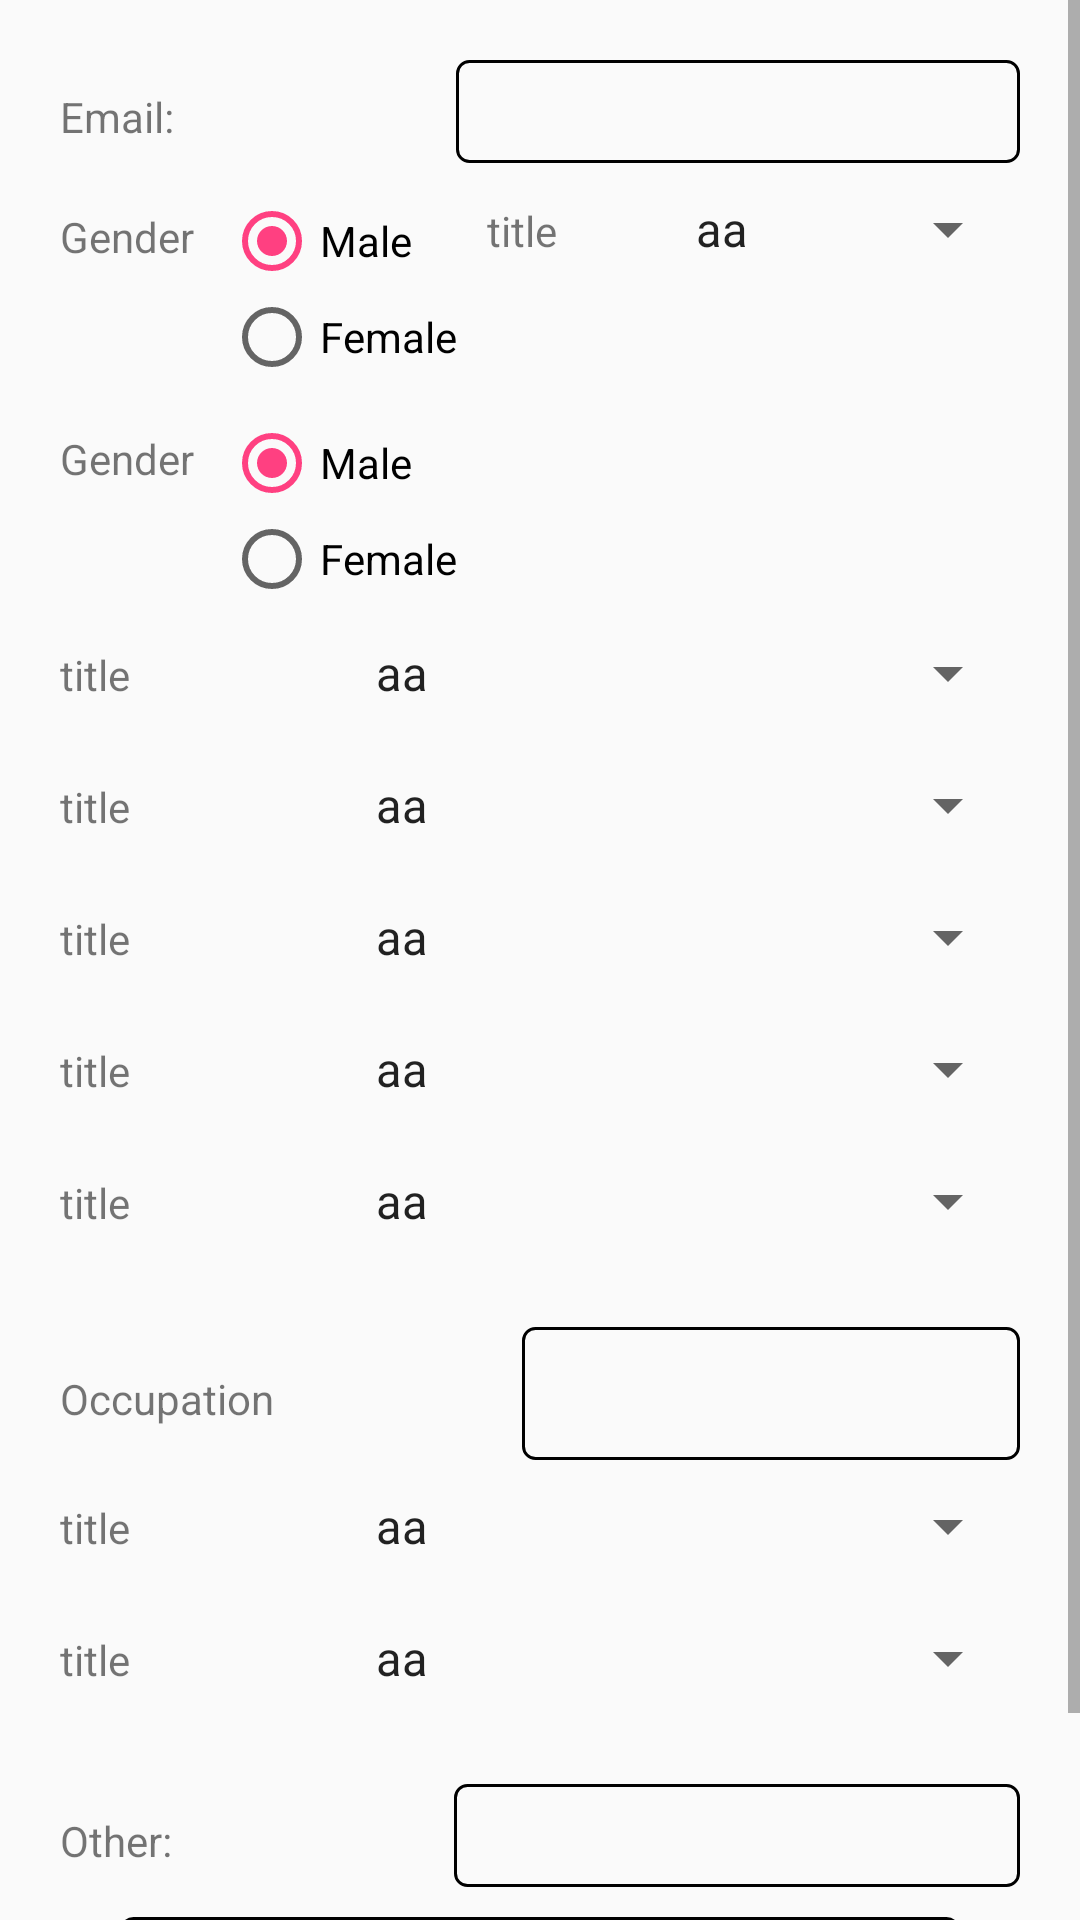

Write the Android layout XML for this screen, with the resource values it uses.
<!-- AndroidManifest.xml: application theme AppTheme -->
<!-- res/layout/content_new_register.xml -->
<?xml version="1.0" encoding="utf-8"?>
<LinearLayout
    xmlns:android="http://schemas.android.com/apk/res/android"
    xmlns:app="http://schemas.android.com/apk/res-auto"
    xmlns:tools="http://schemas.android.com/tools"
    android:layout_width="match_parent"
    android:layout_height="match_parent"
    app:layout_behavior="@string/appbar_scrolling_view_behavior"
    tools:context=".activity.RegisterActivity"
    tools:showIn="@layout/activity_new_register"
    android:orientation="vertical" >

    <ScrollView
        android:layout_width="match_parent"
        android:layout_height="0dp"
        android:layout_weight="1" >

        <LinearLayout
            android:layout_width="match_parent"
            android:layout_height="wrap_content"
            android:layout_marginLeft="20dp"
            android:layout_marginRight="20dp"
            android:orientation="vertical" >

            <LinearLayout
                android:layout_width="match_parent"
                android:layout_height="wrap_content"
                android:layout_marginTop="20dp"
                android:orientation="horizontal" >

                <TextView
                    android:layout_width="wrap_content"
                    android:layout_height="wrap_content"
                    android:text="@string/Email" />

                <TextView
                    android:layout_width="0dp"
                    android:layout_height="wrap_content"
                    android:layout_weight="1" />

                <EditText
                    android:id="@+id/register_email"
                    android:layout_width="0dp"
                    android:layout_height="wrap_content"
                    android:layout_weight="2"
                    android:background="@drawable/bg_edit_black_border"
                    android:inputType="textEmailAddress"
                    android:padding="5dp" />
            </LinearLayout>

            <LinearLayout
                android:layout_width="match_parent"
                android:layout_height="wrap_content"
                android:layout_gravity="center_vertical"
                android:gravity="top"
                android:orientation="horizontal" >

                <include
                    android:id="@+id/register_radio_group"
                    android:layout_width="wrap_content"
                    android:layout_height="wrap_content"
                    layout="@layout/register_tow_radio_item" />

                <TextView
                    android:layout_width="10dp"
                    android:layout_height="1dp" />

                <include
                    android:id="@+id/register_age_layout"
                    layout="@layout/register_item_title_spinner" />
            </LinearLayout>

            <include
                android:id="@+id/register_wa"
                android:layout_width="wrap_content"
                android:layout_height="wrap_content"
                layout="@layout/register_tow_radio_item" />

            <include
                android:id="@+id/dirver"
                layout="@layout/register_item_title_spinner" />

            <include
                android:id="@+id/employment"
                layout="@layout/register_item_title_spinner" />

            <include
                android:id="@+id/studying"
                layout="@layout/register_item_title_spinner" />

            

            <LinearLayout
                android:id="@+id/register_second_page"
                android:layout_width="match_parent"
                android:layout_height="wrap_content"
                android:orientation="vertical" >

                <include
                    android:id="@+id/place_of_work"
                    layout="@layout/register_item_title_spinner" />

                <include
                    android:id="@+id/industry"
                    layout="@layout/register_item_title_spinner" />
                <LinearLayout
                    android:layout_width="match_parent"
                    android:layout_height="wrap_content"
                    android:layout_marginTop="20dp"
                    android:orientation="horizontal" >

                    <TextView
                        android:layout_width="wrap_content"
                        android:layout_height="wrap_content"
                        android:text="@string/occupation" />

                    <TextView
                        android:layout_width="0dp"
                        android:layout_height="wrap_content"
                        android:layout_weight="1" />

                    <EditText
                        android:id="@+id/occupation"
                        android:layout_width="0dp"
                        android:layout_height="wrap_content"
                        android:layout_weight="2"
                        android:background="@drawable/bg_edit_black_border"
                        android:inputType="textEmailAddress"
                        android:padding="10dp" />
                </LinearLayout>

                <include
                    android:id="@+id/study_at_which_level"
                    layout="@layout/register_item_title_spinner" />

                <include
                    android:id="@+id/other_activites"
                    layout="@layout/register_item_title_spinner" />
            </LinearLayout>

            <LinearLayout
                android:layout_width="match_parent"
                android:layout_height="wrap_content"
                android:layout_marginTop="20dp"
                android:layout_marginBottom="10dp"
                android:orientation="horizontal" >

                <TextView
                    android:layout_width="wrap_content"
                    android:layout_height="wrap_content"
                    android:text="@string/Other" />

                <TextView
                    android:layout_width="0dp"
                    android:layout_height="wrap_content"
                    android:layout_weight="1" />

                <EditText
                    android:id="@+id/register_other"
                    android:layout_width="0dp"
                    android:layout_height="wrap_content"
                    android:layout_weight="2"
                    android:background="@drawable/bg_edit_black_border"
                    android:padding="5dp" />
            </LinearLayout>

            <TextView
                android:id="@+id/register_btn"
                android:layout_width="match_parent"
                android:layout_height="wrap_content"
                android:layout_marginLeft="20dp"
                android:layout_marginRight="20dp"
                android:background="@drawable/bg_btn_black_gray"
                android:clickable="true"
                android:gravity="center"
                android:padding="10dp"
                android:text="@string/register_btn"
                android:textSize="18sp" />

            <LinearLayout
                android:layout_width="wrap_content"
                android:layout_height="wrap_content"
                android:layout_gravity="center"
                android:layout_marginBottom="10dp"
                android:layout_marginTop="5dp"
                android:orientation="horizontal" >

                <TextView
                    android:layout_width="wrap_content"
                    android:layout_height="wrap_content"
                    android:text="@string/no_register" />

                <TextView
                    android:id="@+id/register_login"
                    android:layout_width="wrap_content"
                    android:layout_height="wrap_content"
                    android:text="@string/get_register"
                    android:textColor="#0080C0" />

                <TextView
                    android:layout_width="wrap_content"
                    android:layout_height="wrap_content"
                    android:text="@string/point" />
            </LinearLayout>
        </LinearLayout>
    </ScrollView>

</LinearLayout>
<!-- res/layout/activity_new_register.xml (included above) -->
<?xml version="1.0" encoding="utf-8"?>
<android.support.design.widget.CoordinatorLayout
    xmlns:android="http://schemas.android.com/apk/res/android"
    xmlns:app="http://schemas.android.com/apk/res-auto"
    xmlns:tools="http://schemas.android.com/tools"
    android:layout_width="match_parent"
    android:layout_height="match_parent"
    android:fitsSystemWindows="true"
    tools:context=".activity.RegisterActivity">

    <android.support.design.widget.AppBarLayout
        android:layout_width="match_parent"
        android:layout_height="wrap_content"
        android:theme="@style/AppTheme.AppBarOverlay">

        <android.support.v7.widget.Toolbar
            android:id="@+id/toolbar"
            android:layout_width="match_parent"
            android:layout_height="?attr/actionBarSize"
            android:background="?attr/colorPrimary"
            app:popupTheme="@style/AppTheme.PopupOverlay">
            <ImageView
                android:id="@+id/nv_back"
                android:layout_width="?attr/actionBarSize"
                android:layout_height="?attr/actionBarSize"
                android:scaleType="centerInside"
                android:src="@drawable/ico_back"/>
            <TextView
                android:id="@+id/nv_title"
                android:layout_width="wrap_content"
                android:layout_height="wrap_content"
                tools:text="history"
                android:textSize="25sp"
                android:paddingLeft="10dp"
                android:paddingRight="10dp"
                android:textStyle="bold"
                />
        </android.support.v7.widget.Toolbar>

    </android.support.design.widget.AppBarLayout>

    <include layout="@layout/content_new_register"/>


</android.support.design.widget.CoordinatorLayout>
<!-- res/layout/register_tow_radio_item.xml (included above) -->
<?xml version="1.0" encoding="utf-8"?>
<LinearLayout xmlns:android="http://schemas.android.com/apk/res/android"
    xmlns:tools = "http://schemas.android.com/tools"
    android:layout_width="wrap_content"
    android:layout_height="wrap_content"
    android:paddingTop="10dp"
    android:orientation="horizontal" >

    <TextView
        android:id="@+id/gradio_title"
        android:layout_width="wrap_content"
        android:layout_height="wrap_content"
        android:layout_marginTop="5dp"
        tools:text="Gender"/>

    <RadioGroup
        android:id="@+id/gradio_group_main"
        android:layout_width="wrap_content"
        android:layout_height="wrap_content"
        android:layout_marginLeft="10dp" >

        <RadioButton
            android:id="@+id/gradio_btn_fist"
            android:layout_width="wrap_content"
            android:layout_height="wrap_content"
            android:checked="true"
            android:text="@string/men" />

        <RadioButton
            android:id="@+id/gradio_btn_last"
            android:layout_width="wrap_content"
            android:layout_height="wrap_content"
            android:text="@string/women" />
    </RadioGroup>

</LinearLayout>
<!-- res/layout/register_item_title_spinner.xml (included above) -->
<?xml version="1.0" encoding="utf-8"?>
<LinearLayout
    xmlns:android="http://schemas.android.com/apk/res/android"
    android:orientation="horizontal"
    android:layout_width="match_parent"
    android:layout_height="wrap_content"
    android:paddingTop="10dp"
    android:paddingBottom="10dp">
    <TextView
        android:id="@+id/register_title"
        android:layout_width="wrap_content"
        android:layout_height="wrap_content"
        android:text="title"/>
    <TextView
        android:layout_width="0dp"
        android:layout_height="wrap_content"
        android:layout_weight="1"/>
    <Spinner
        android:id="@+id/register_spinner"
        android:layout_width="0dp"
        android:layout_height="wrap_content"
        android:entries="@array/array_string_test"
        android:layout_weight="3"/>
</LinearLayout>
<!-- resources referenced by this layout -->
<resources>
  <string-array name="array_string_test">
          <item>aa</item>
          <item>aa</item>
          <item>aa</item>
          <item>aa</item>
          <item>aa</item>
          <item>aa</item>
      </string-array>
  <!-- drawable bg_btn_black_gray (drawable) -->
  <?xml version="1.0" encoding="utf-8"?>
  <selector xmlns:android="http://schemas.android.com/apk/res/android">
      <item android:drawable="@drawable/shape_black_gray_press" android:state_enabled="true" android:state_focused="false" android:state_pressed="true"/>
      <item android:drawable="@drawable/shape_black_gray_normal" />
  </selector>
  <!-- drawable bg_edit_black_border (drawable) -->
  <?xml version="1.0" encoding="utf-8"?>
  <shape xmlns:android="http://schemas.android.com/apk/res/android"
      android:shape="rectangle">
      <corners android:radius="4dp"/>
      <stroke
          android:width="1dp"
          android:color="#000"/>
  </shape>
  <string name="Email">Email:</string>
  <string name="Other">Other:</string>
  <string name="get_register">Get setup</string>
  <string name="men">Male</string>
  <string name="no_register">Not registered yet?</string>
  <string name="occupation">Occupation</string>
  <string name="point">.</string>
  <string name="register_btn">Register for Transporta</string>
  <string name="women">Female</string>
  <style name="AppTheme.AppBarOverlay" parent="ThemeOverlay.AppCompat.Dark.ActionBar" />
  <style name="AppTheme.PopupOverlay" parent="ThemeOverlay.AppCompat.Light" />
  <style name="AppTheme" parent="Theme.AppCompat.Light.DarkActionBar">
          
          <item name="colorPrimary">@color/colorPrimary</item>
          <item name="colorPrimaryDark">@color/colorPrimaryDark</item>
          <item name="colorAccent">@color/colorAccent</item>
      </style>
  <!-- drawable shape_black_gray_press (drawable) -->
  <?xml version="1.0" encoding="utf-8"?>
  <shape xmlns:android="http://schemas.android.com/apk/res/android"
      android:shape="rectangle">
      <corners android:radius="4dp"/>
      <stroke android:color="#000"
          android:width="1dp"/>
      <solid android:color="#7F7F7F"/>
  </shape>
  <!-- drawable shape_black_gray_normal (drawable) -->
  <?xml version="1.0" encoding="utf-8"?>
  <shape xmlns:android="http://schemas.android.com/apk/res/android"
      android:shape="rectangle">
  
      <solid android:color="#E9E9E9"/>
  
      <corners android:radius="4dp"/>
  
      <stroke android:color="#000"
          android:width="1dp"/>
  
  </shape>
  <color name="colorPrimary">#3F51B5</color>
  <color name="colorPrimaryDark">#303F9F</color>
  <color name="colorAccent">#FF4081</color>
</resources>
